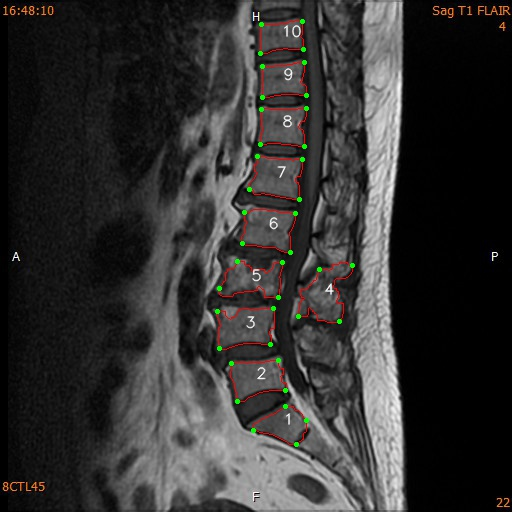

Data behind this chart, as committed beside it:
, index, x, y, endpoint_x, endpoint_y, endpoint_position, area, cx, cy, perimeter
0, 1, 285, 406, 306.0, 420.0, right up, 1260, 283.0, 424.0, 154.5
1, 1, 286, 406, 285.0, 406.0, right up, , , , 
2, 1, 287, 406, 253.0, 430.0, left down, , , , 
3, 1, 288, 406, 296.0, 444.0, right down, , , , 
4, 1, 289, 406, , , , , , , 
5, 1, 290, 406, , , , , , , 
6, 1, 291, 406, , , , , , , 
7, 1, 292, 406, , , , , , , 
8, 1, 293, 406, , , , , , , 
9, 1, 283, 407, , , , , , , 
10, 1, 284, 407, , , , , , , 
11, 1, 285, 407, , , , , , , 
12, 1, 286, 407, , , , , , , 
13, 1, 287, 407, , , , , , , 
14, 1, 288, 407, , , , , , , 
15, 1, 289, 407, , , , , , , 
16, 1, 290, 407, , , , , , , 
17, 1, 291, 407, , , , , , , 
18, 1, 292, 407, , , , , , , 
19, 1, 293, 407, , , , , , , 
20, 1, 282, 408, , , , , , , 
21, 1, 283, 408, , , , , , , 
22, 1, 284, 408, , , , , , , 
23, 1, 285, 408, , , , , , , 
24, 1, 286, 408, , , , , , , 
25, 1, 287, 408, , , , , , , 
26, 1, 288, 408, , , , , , , 
27, 1, 289, 408, , , , , , , 
28, 1, 290, 408, , , , , , , 
29, 1, 291, 408, , , , , , , 
30, 1, 292, 408, , , , , , , 
31, 1, 293, 408, , , , , , , 
32, 1, 294, 408, , , , , , , 
33, 1, 280, 409, , , , , , , 
34, 1, 281, 409, , , , , , , 
35, 1, 282, 409, , , , , , , 
36, 1, 283, 409, , , , , , , 
37, 1, 284, 409, , , , , , , 
38, 1, 285, 409, , , , , , , 
39, 1, 286, 409, , , , , , , 
40, 1, 287, 409, , , , , , , 
41, 1, 288, 409, , , , , , , 
42, 1, 289, 409, , , , , , , 
43, 1, 290, 409, , , , , , , 
44, 1, 291, 409, , , , , , , 
45, 1, 292, 409, , , , , , , 
46, 1, 293, 409, , , , , , , 
47, 1, 294, 409, , , , , , , 
48, 1, 278, 410, , , , , , , 
49, 1, 279, 410, , , , , , , 
50, 1, 280, 410, , , , , , , 
51, 1, 281, 410, , , , , , , 
52, 1, 282, 410, , , , , , , 
53, 1, 283, 410, , , , , , , 
54, 1, 284, 410, , , , , , , 
55, 1, 285, 410, , , , , , , 
56, 1, 286, 410, , , , , , , 
57, 1, 287, 410, , , , , , , 
58, 1, 288, 410, , , , , , , 
59, 1, 289, 410, , , , , , , 
... 16,362 more rows
